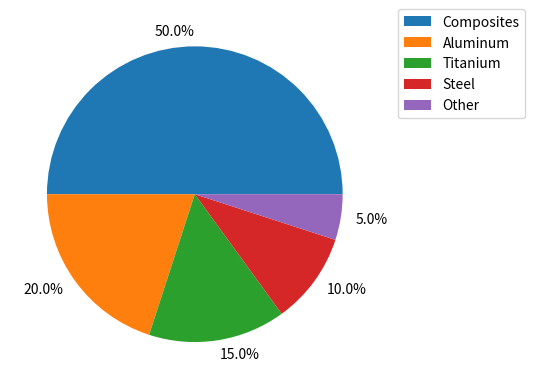

Here is the Python script that generated this plot:
import matplotlib.pyplot as plt
import numpy as np

y = np.array([50, 20, 15, 10, 5])
total_mats = 50 + 20 + 15 + 10 + 5
mylabels = [f"{100*(50/total_mats)}%", f"{100*(20/total_mats)}%",f"{100*(15/total_mats)}%", f"{100*(10/total_mats)}%", f"{100*(5/total_mats)}%"]

plt.pie(y, labels = mylabels)
plt.legend(["Composites", "Aluminum", "Titanium", "Steel", "Other"], bbox_to_anchor=(1.05, 1), loc='upper left', borderaxespad=0)
plt.show()